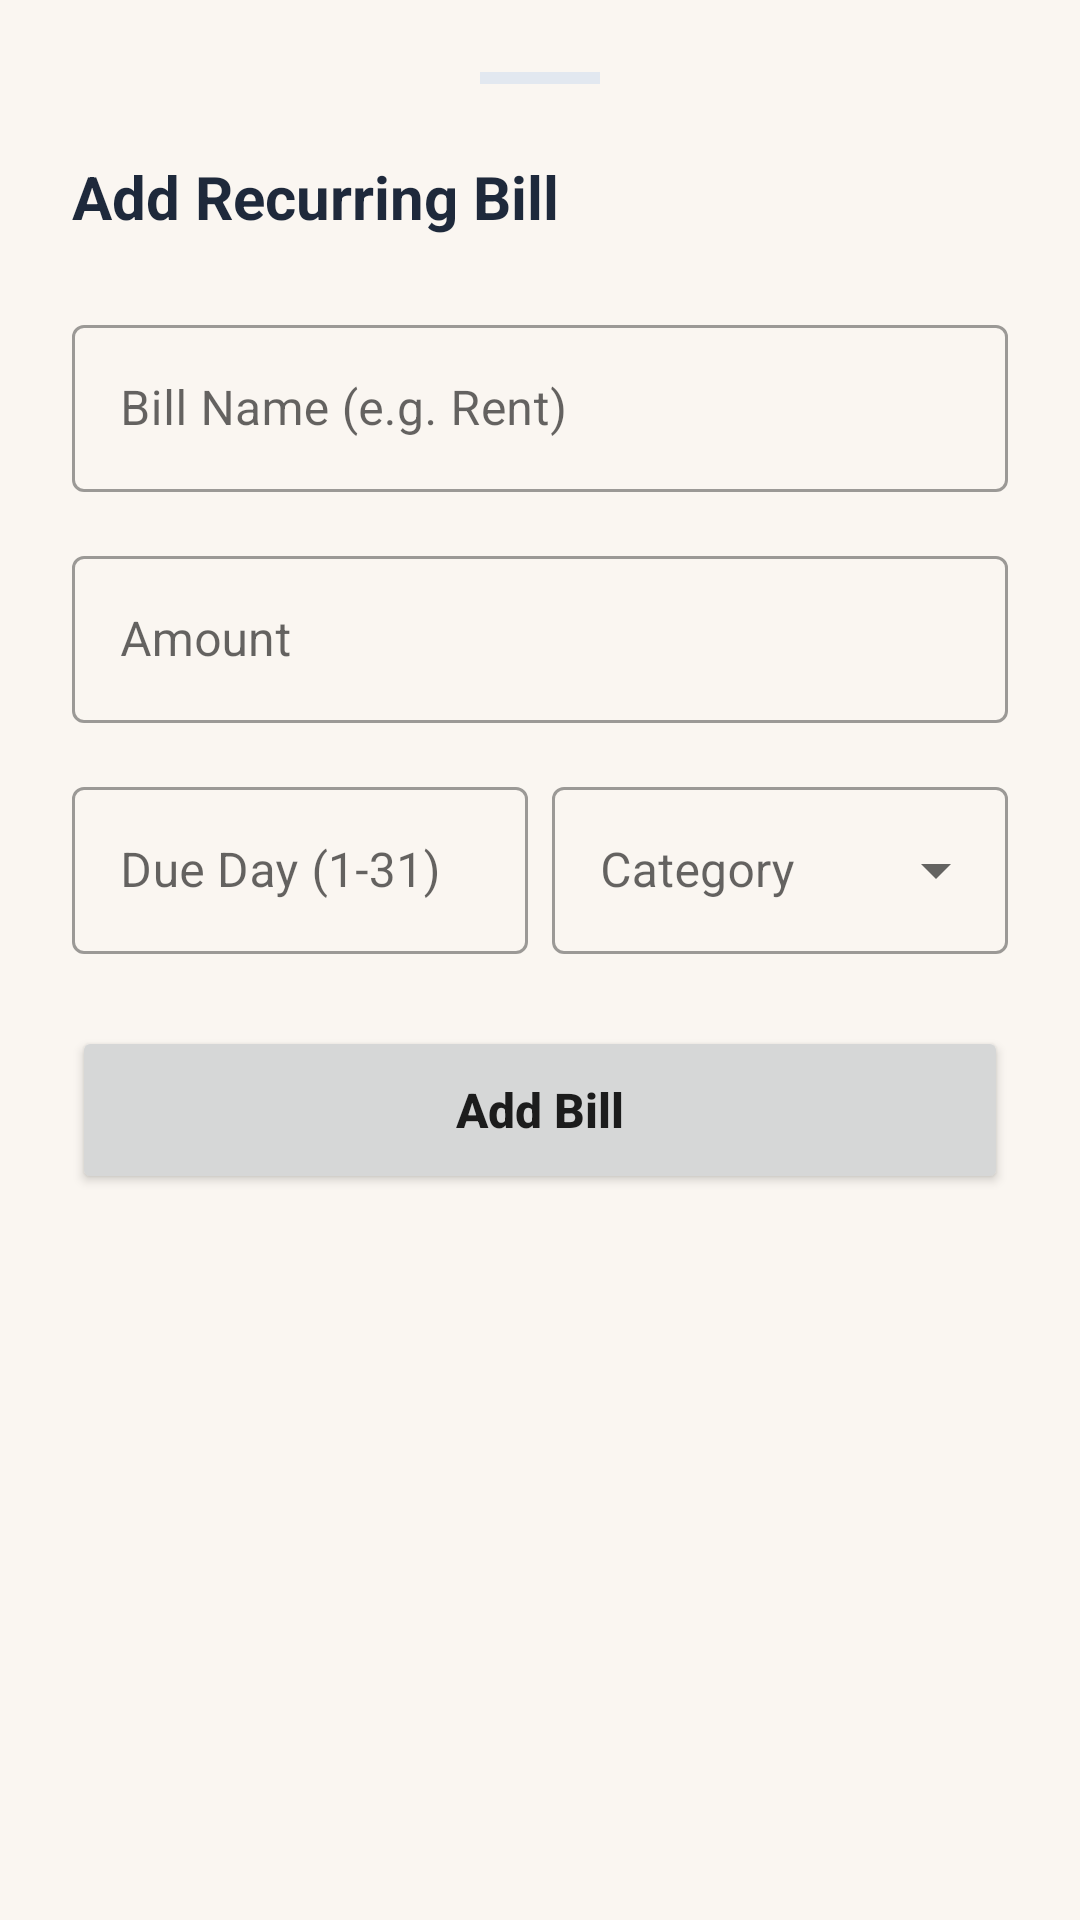

Reconstruct the res/layout file that produces this screen, plus the resources it refers to.
<!-- AndroidManifest.xml: application theme Theme.SmartExpense -->
<!-- res/layout/layout_add_bill_bottom_sheet.xml -->
<?xml version="1.0" encoding="utf-8"?>
<LinearLayout xmlns:android="http://schemas.android.com/apk/res/android"
    xmlns:app="http://schemas.android.com/apk/res-auto"
    android:layout_width="match_parent"
    android:layout_height="wrap_content"
    android:orientation="vertical"
    android:padding="24dp"
    android:background="@drawable/bg_bottom_sheet">

    <View
        android:layout_width="40dp"
        android:layout_height="4dp"
        android:layout_gravity="center"
        android:layout_marginBottom="24dp"
        android:background="#E2E8F0" />

    <TextView
        android:layout_width="wrap_content"
        android:layout_height="wrap_content"
        android:text="Add Recurring Bill"
        android:textColor="@color/textDark"
        android:textSize="20sp"
        android:textStyle="bold"
        android:layout_marginBottom="24dp" />

    <com.google.android.material.textfield.TextInputLayout
        style="@style/Widget.MaterialComponents.TextInputLayout.OutlinedBox"
        android:layout_width="match_parent"
        android:layout_height="wrap_content"
        android:layout_marginBottom="16dp"
        android:hint="Bill Name (e.g. Rent)">
        <com.google.android.material.textfield.TextInputEditText
            android:id="@+id/etBillName"
            android:layout_width="match_parent"
            android:layout_height="wrap_content" />
    </com.google.android.material.textfield.TextInputLayout>

    <com.google.android.material.textfield.TextInputLayout
        style="@style/Widget.MaterialComponents.TextInputLayout.OutlinedBox"
        android:layout_width="match_parent"
        android:layout_height="wrap_content"
        android:layout_marginBottom="16dp"
        android:hint="Amount"
        app:prefixText="₹">
        <com.google.android.material.textfield.TextInputEditText
            android:id="@+id/etBillAmount"
            android:layout_width="match_parent"
            android:layout_height="wrap_content"
            android:inputType="numberDecimal" />
    </com.google.android.material.textfield.TextInputLayout>

    <LinearLayout
        android:layout_width="match_parent"
        android:layout_height="wrap_content"
        android:orientation="horizontal"
        android:layout_marginBottom="24dp">
        <com.google.android.material.textfield.TextInputLayout
            style="@style/Widget.MaterialComponents.TextInputLayout.OutlinedBox"
            android:layout_width="0dp"
            android:layout_height="wrap_content"
            android:layout_weight="1"
            android:layout_marginEnd="8dp"
            android:hint="Due Day (1-31)">
            <com.google.android.material.textfield.TextInputEditText
                android:id="@+id/etDueDay"
                android:layout_width="match_parent"
                android:layout_height="wrap_content"
                android:inputType="number" />
        </com.google.android.material.textfield.TextInputLayout>

        <com.google.android.material.textfield.TextInputLayout
            style="@style/Widget.MaterialComponents.TextInputLayout.OutlinedBox.ExposedDropdownMenu"
            android:layout_width="0dp"
            android:layout_height="wrap_content"
            android:layout_weight="1"
            android:hint="Category">
            <AutoCompleteTextView
                android:id="@+id/spinnerBillCategory"
                android:layout_width="match_parent"
                android:layout_height="wrap_content"
                android:inputType="none" />
        </com.google.android.material.textfield.TextInputLayout>
    </LinearLayout>

    <Button
        android:id="@+id/btnSaveBill"
        android:layout_width="match_parent"
        android:layout_height="56dp"
        android:text="Add Bill"
        android:textAllCaps="false"
        android:textSize="16sp"
        android:textStyle="bold"
        app:cornerRadius="12dp" />

</LinearLayout>
<!-- resources referenced by this layout -->
<resources>
  <color name="textDark">#1E293B</color>
  <style name="Theme.SmartExpense" parent="Theme.MaterialComponents.Light.NoActionBar">
          
          <item name="colorPrimary">@color/primary</item>
          <item name="colorPrimaryVariant">@color/primary_dark</item>
          <item name="colorOnPrimary">@color/white</item>
          
          <item name="colorSecondary">@color/primary</item>
          <item name="colorSecondaryVariant">@color/primary_dark</item>
          <item name="colorOnSecondary">@color/white</item>
          
          <item name="android:statusBarColor">@color/background</item>
          <item name="android:windowLightStatusBar">true</item>
          
          <item name="android:windowBackground">@color/background</item>
          
          <item name="cardViewStyle">@style/ExpensaCardStyle</item>
      </style>
  <color name="primary">#F97316</color>
  <color name="primary_dark">#C2410C</color>
  <color name="white">#FFFFFFFF</color>
  <color name="background">#FAF6F1</color>
  <style name="ExpensaCardStyle" parent="Widget.MaterialComponents.CardView">
          <item name="cardCornerRadius">16dp</item>
          <item name="cardElevation">2dp</item>
          <item name="cardBackgroundColor">@color/cardBackground</item>
      </style>
  <color name="cardBackground">#FFFFFF</color>
</resources>
